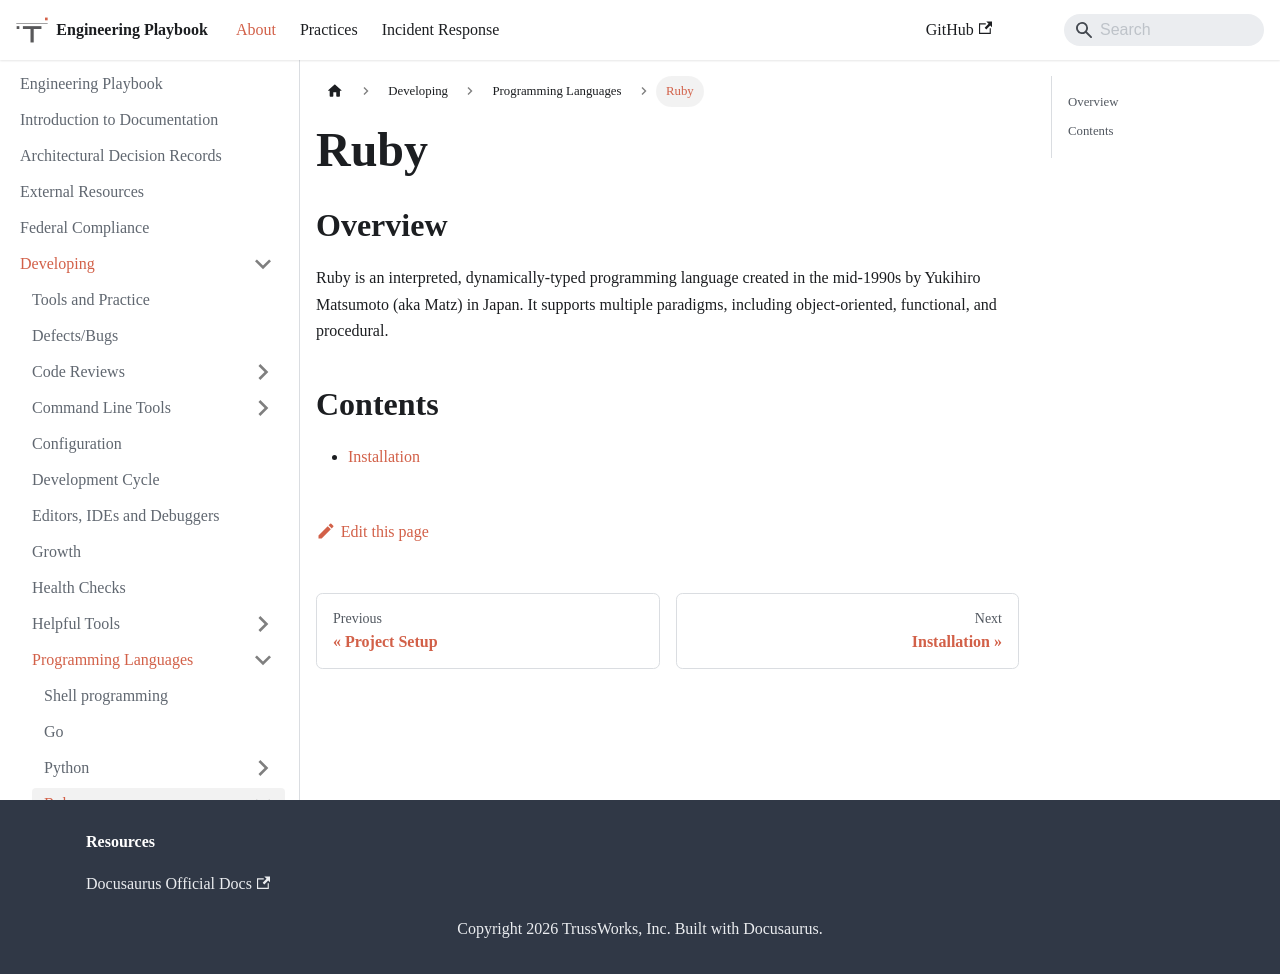

repository: trussworks/Engineering-Playbook · page: docs/developing/languages/ruby.html · generator: docusaurus

# Ruby

## Overview

Ruby is an interpreted, dynamically-typed programming language created in the
mid-1990s by Yukihiro Matsumoto (aka Matz) in Japan. It supports multiple
paradigms, including object-oriented, functional, and procedural.

## Contents

- [Installation](./installation.md)
